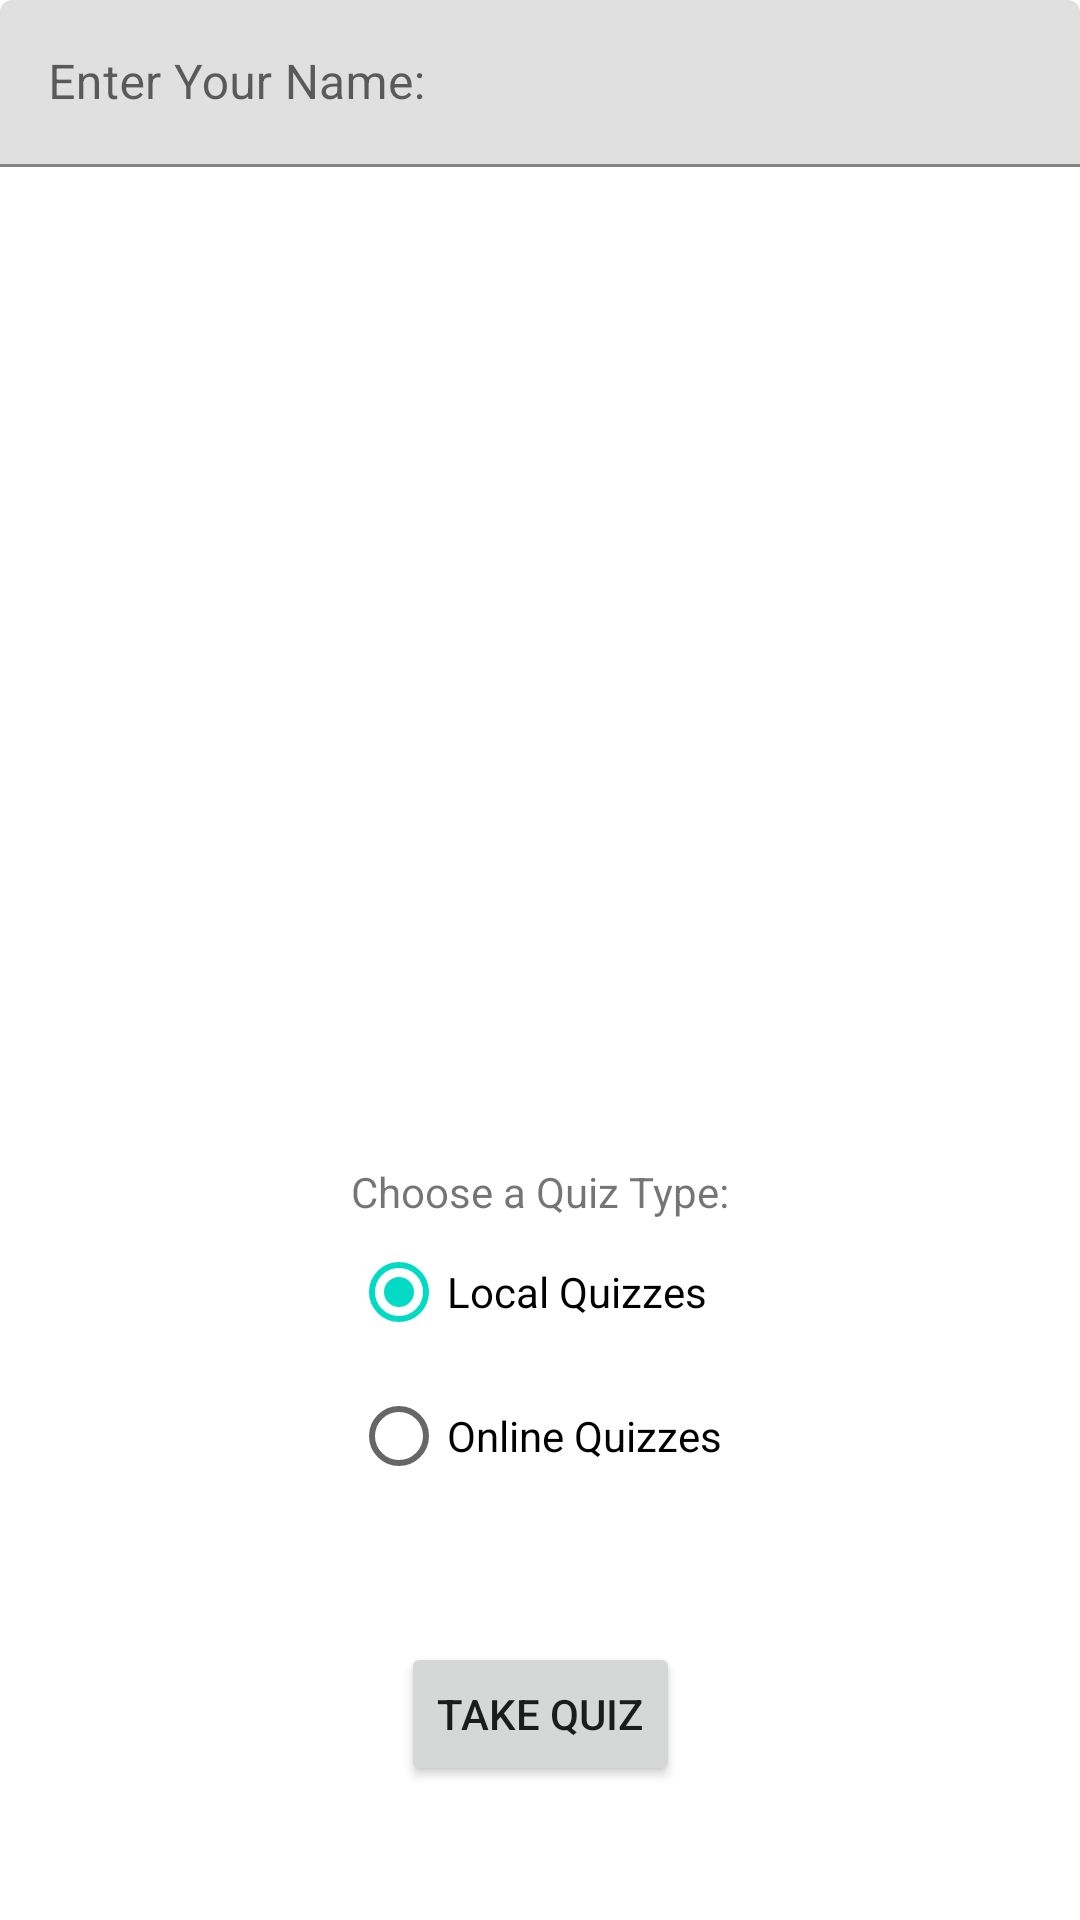

Layout XML and referenced resources for this Android screen:
<!-- AndroidManifest.xml: application theme Theme.PickAQuizAdamWajahat -->
<!-- res/layout/activity_main.xml -->
<?xml version="1.0" encoding="utf-8"?>
<androidx.constraintlayout.widget.ConstraintLayout xmlns:android="http://schemas.android.com/apk/res/android"
    xmlns:app="http://schemas.android.com/apk/res-auto"
    xmlns:tools="http://schemas.android.com/tools"
    android:layout_width="match_parent"
    android:layout_height="match_parent"
    tools:context=".MainActivity">

    <com.google.android.material.textfield.TextInputLayout
        android:id="@+id/textName"
        android:layout_width="match_parent"
        android:layout_height="wrap_content"
        app:layout_constraintLeft_toLeftOf="parent"
        app:layout_constraintTop_toTopOf="parent">

        <com.google.android.material.textfield.TextInputEditText
            android:id="@+id/textNameEdit"
            android:layout_width="match_parent"
            android:layout_height="wrap_content"
            android:hint="Enter Your Name:" />
    </com.google.android.material.textfield.TextInputLayout>

    <androidx.recyclerview.widget.RecyclerView
        android:id="@+id/quizNameList"
        android:layout_width="match_parent"
        android:layout_height="wrap_content"
        app:layout_constraintTop_toBottomOf="@+id/textName"
        tools:layout_editor_absoluteX="95dp" />

    <RadioGroup
        android:id="@+id/radioGroup"
        android:layout_width="wrap_content"
        android:layout_height="wrap_content"
        android:layout_marginTop="250dp"
        app:layout_constraintBottom_toBottomOf="parent"
        app:layout_constraintEnd_toEndOf="parent"
        app:layout_constraintStart_toStartOf="parent"
        app:layout_constraintTop_toTopOf="parent">

        <TextView
            android:id="@+id/radioHeader"
            android:layout_width="wrap_content"
            android:layout_height="wrap_content"
            android:text="Choose a Quiz Type:" />

        <RadioButton
            android:id="@+id/radioButtonLocal"
            android:layout_width="match_parent"
            android:layout_height="wrap_content"
            android:checked="true"
            android:onClick="onRadioClick"
            android:text="Local Quizzes" />

        <RadioButton
            android:id="@+id/radioButtonOnline"
            android:layout_width="match_parent"
            android:layout_height="wrap_content"
            android:onClick="onRadioClick"
            android:text="Online Quizzes" />

    </RadioGroup>

    <Button
        android:id="@+id/nextScreenButton"
        android:layout_width="wrap_content"
        android:layout_height="wrap_content"
        android:onClick="onNextClick"
        android:text="Take Quiz"
        app:layout_constraintBottom_toBottomOf="parent"
        app:layout_constraintLeft_toLeftOf="parent"
        app:layout_constraintRight_toRightOf="parent"
        app:layout_constraintTop_toBottomOf="@+id/radioGroup" />

    <Button
        android:id="@+id/editQuizButton"
        android:layout_width="wrap_content"
        android:layout_height="wrap_content"
        android:onClick="onEditClick"
        android:text="Edit Quiz"
        android:visibility="invisible"
        app:layout_constraintBottom_toBottomOf="parent"
        app:layout_constraintEnd_toEndOf="parent"
        app:layout_constraintStart_toEndOf="@+id/nextScreenButton"
        app:layout_constraintTop_toBottomOf="@id/radioGroup" />

    <Button
        android:id="@+id/createQuizButton"
        android:layout_width="wrap_content"
        android:layout_height="wrap_content"
        android:onClick="onEditClick"
        android:text="Create Quiz"
        android:visibility="invisible"
        app:layout_constraintBottom_toBottomOf="parent"
        app:layout_constraintEnd_toStartOf="@+id/nextScreenButton"
        app:layout_constraintStart_toStartOf="parent"
        app:layout_constraintTop_toBottomOf="@id/radioGroup" />


</androidx.constraintlayout.widget.ConstraintLayout>
<!-- resources referenced by this layout -->
<resources>
  <style name="Theme.PickAQuizAdamWajahat" parent="Theme.MaterialComponents.DayNight.DarkActionBar">
          
          <item name="colorPrimary">@color/purple_500</item>
          <item name="colorPrimaryVariant">@color/purple_700</item>
          <item name="colorOnPrimary">@color/white</item>
          
          <item name="colorSecondary">@color/teal_200</item>
          <item name="colorSecondaryVariant">@color/teal_700</item>
          <item name="colorOnSecondary">@color/black</item>
          
          <item name="android:statusBarColor" tools:targetApi="l">?attr/colorPrimaryVariant</item>
          
      </style>
  <!-- not gathered from this repository: default colours our renderer supplied (Android Studio template values) -->
  <color name="purple_500">#FF6200EE</color>
  <color name="purple_700">#FF3700B3</color>
  <color name="teal_200">#FF03DAC5</color>
  <color name="teal_700">#FF018786</color>
  <color name="black">#FF000000</color>
  <color name="white">#FFFFFFFF</color>
</resources>
